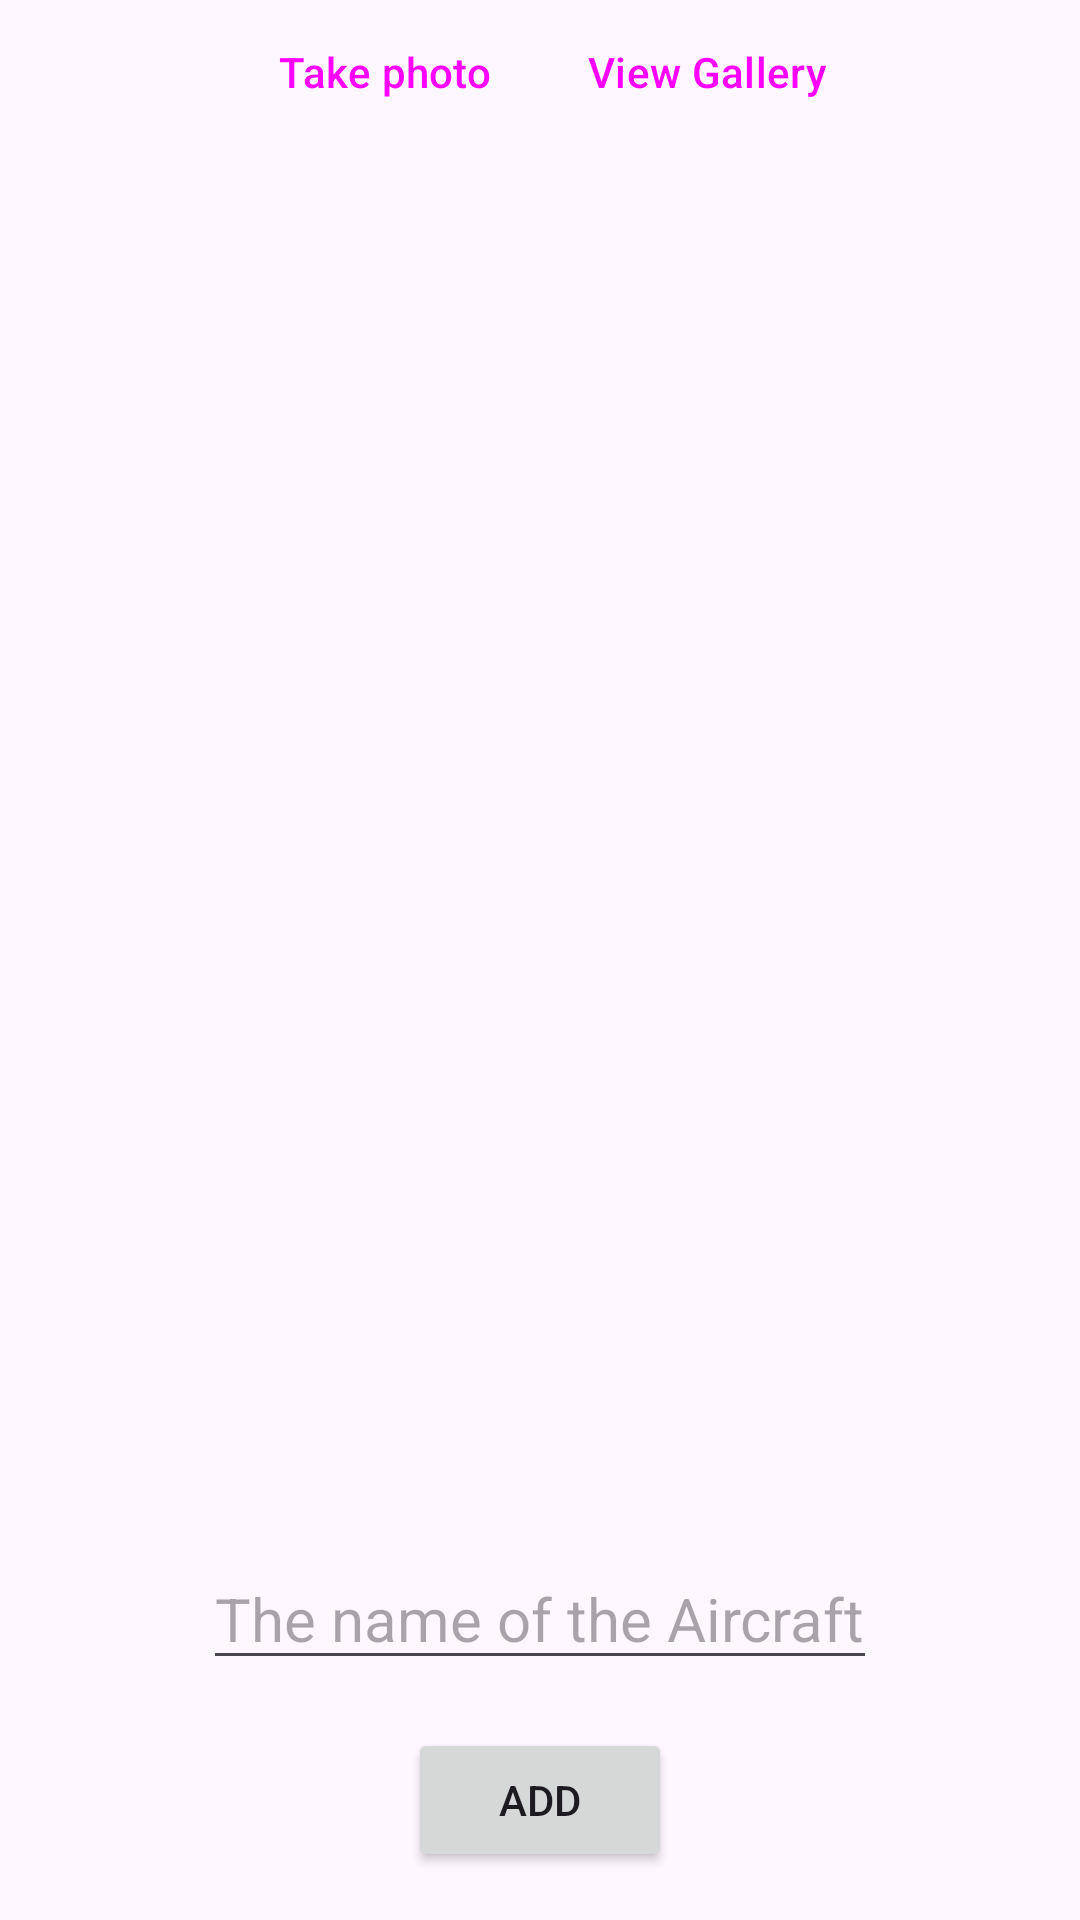

Produce the Android XML layout that renders to this screen, including the resource entries it uses.
<!-- AndroidManifest.xml: application theme Theme.JungleBook_2025 -->
<!-- res/layout/activity_create.xml -->
<?xml version="1.0" encoding="utf-8"?>
<androidx.constraintlayout.widget.ConstraintLayout xmlns:android="http://schemas.android.com/apk/res/android"
    xmlns:app="http://schemas.android.com/apk/res-auto"
    xmlns:tools="http://schemas.android.com/tools"
    android:layout_width="match_parent"
    android:layout_height="match_parent"
    tools:context=".CreateActivity">

    <LinearLayout
        android:layout_width="match_parent"
        android:layout_height="wrap_content"
        android:gravity="center_horizontal"
        android:orientation="horizontal"
        android:id="@+id/topPanel"
        app:layout_constraintTop_toTopOf="parent"
        app:layout_constraintStart_toStartOf="parent"
        app:layout_constraintEnd_toEndOf="parent">

        <Button
            android:id="@+id/takePhoto"
            android:layout_width="wrap_content"
            android:layout_height="wrap_content"
            android:layout_marginBottom="16dp"
            android:onClick="onCameraCapture"
            android:text="Take photo"
            style="?android:attr/buttonBarButtonStyle" />
        <Button
            android:id="@+id/viewGallery"
            android:layout_width="wrap_content"
            android:layout_height="wrap_content"
            android:layout_marginBottom="16dp"
            android:onClick="onViewGallery"
            android:text="View Gallery"
            style="?android:attr/buttonBarButtonStyle" />
    </LinearLayout>

    <ImageView
        android:id="@+id/imageCreateView"
        android:layout_width="match_parent"
        android:layout_height="0dp"
        android:contentDescription="Picture of an Aircraft here"
        app:layout_constraintBottom_toTopOf="@+id/nameCreateTextView"
        app:layout_constraintEnd_toEndOf="parent"
        app:layout_constraintStart_toStartOf="parent"
        app:layout_constraintTop_toBottomOf="@+id/topPanel"
        android:scaleType="fitCenter"

        app:srcCompat="@drawable/giraffe" />

    <EditText
        android:id="@+id/nameCreateTextView"
        android:layout_width="wrap_content"
        android:layout_height="wrap_content"
        android:layout_marginBottom="16dp"
        android:hint="The name of the Aircraft"
        android:inputType="textShortMessage"
        android:textSize="20sp"
        app:layout_constraintBottom_toTopOf="@+id/addPhotoButton"
        app:layout_constraintEnd_toEndOf="parent"
        app:layout_constraintStart_toStartOf="parent"
        app:layout_constraintTop_toBottomOf="@+id/imageCreateView" />

    <Button
        android:id="@+id/addPhotoButton"
        android:layout_width="wrap_content"
        android:layout_height="wrap_content"
        android:layout_marginBottom="16dp"
        android:onClick="onAddButton"
        android:text="Add"
        app:layout_constraintBottom_toBottomOf="parent"
        app:layout_constraintEnd_toEndOf="parent"
        app:layout_constraintStart_toStartOf="parent"
        app:layout_constraintTop_toBottomOf="@+id/nameCreateTextView" />

</androidx.constraintlayout.widget.ConstraintLayout>
<!-- resources referenced by this layout -->
<resources>
  <style name="Theme.JungleBook_2025" parent="Base.Theme.JungleBook_2025" />
  <style name="Base.Theme.JungleBook_2025" parent="Theme.Material3.DayNight.NoActionBar">
          
          
      </style>
</resources>
